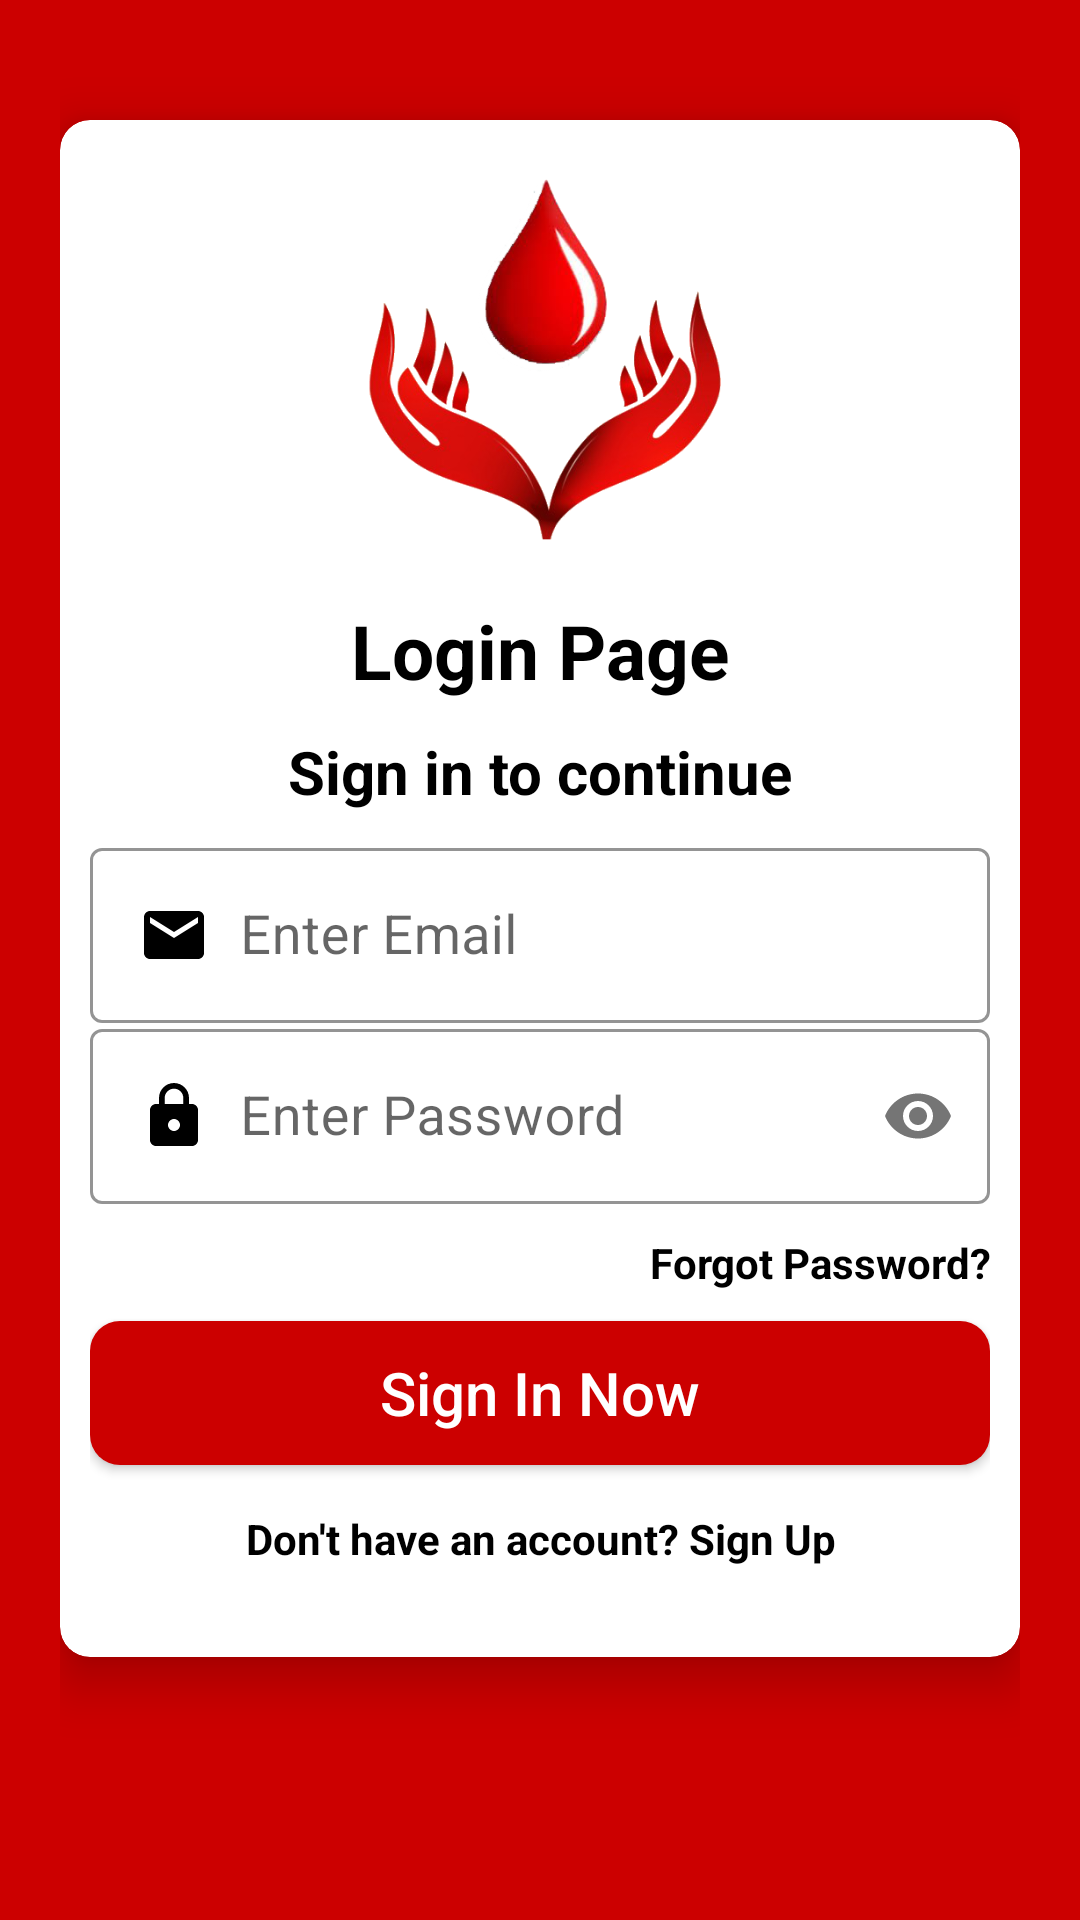

This screen was rendered from an Android layout file. Write that file and the resources it references.
<!-- AndroidManifest.xml: application theme Theme.AndroidBloodBank -->
<!-- res/layout/activity_login.xml -->
<?xml version="1.0" encoding="utf-8"?>
<ScrollView xmlns:android="http://schemas.android.com/apk/res/android"
    xmlns:app="http://schemas.android.com/apk/res-auto"
    xmlns:tools="http://schemas.android.com/tools"
    android:layout_width="match_parent"
    android:layout_height="match_parent"
    android:orientation="vertical"
    android:padding="20dp"
    android:background="#cc0000"
    tools:context=".LoginActivity">

    <androidx.cardview.widget.CardView
        android:layout_width="match_parent"
        android:layout_height="wrap_content"
        android:layout_marginTop="20dp"
        app:cardCornerRadius="10dp"
        app:cardElevation="10dp"
        android:background="#fff"
        android:elevation="10dp">

        <LinearLayout
            android:layout_width="match_parent"
            android:layout_height="wrap_content"
            android:layout_margin="10dp"
            android:orientation="vertical">

            <ImageView

                android:layout_width="150dp"
                android:layout_height="150dp"
                android:layout_gravity="center"
                android:layout_marginTop="0dp"
                android:src="@drawable/logo"/>

            <TextView

                android:text="Login Page"
                android:textColor="#000"
                android:textSize="25sp"
                android:textStyle="bold"
                android:gravity="center"
                android:layout_width="match_parent"
                android:layout_height="wrap_content"/>

            <TextView

                android:text="Sign in to continue"
                android:textColor="#000"
                android:textSize="20sp"
                android:gravity="center"
                android:textStyle="bold"
                android:layout_marginTop="10dp"
                android:layout_width="match_parent"
                android:layout_height="wrap_content"/>

            <LinearLayout
                android:layout_width="match_parent"
                android:layout_height="wrap_content"
                android:layout_marginTop="10dp"
                android:orientation="vertical"
                android:layout_marginBottom="20dp">



                <com.google.android.material.textfield.TextInputLayout
                    android:layout_width="match_parent"
                    android:layout_height="wrap_content"
                    android:theme="@style/TextInputLayoutStyle"
                    app:boxStrokeColor="#000"
                    app:hintTextAppearance="@color/purple_200"
                    style="@style/Widget.MaterialComponents.TextInputLayout.OutlinedBox.Dense">

                    <com.google.android.material.textfield.TextInputEditText
                        android:id="@+id/loginEmail"
                        android:layout_width="match_parent"
                        android:layout_height="wrap_content"
                        android:hint="Enter Email"
                        android:inputType="textEmailAddress"
                        android:drawablePadding="10dp"
                        android:textColor="#000"
                        android:textSize="18sp"
                        android:textColorHint="#000"
                        android:drawableStart="@drawable/ic_email"/>
                </com.google.android.material.textfield.TextInputLayout>

                <com.google.android.material.textfield.TextInputLayout
                    android:layout_width="match_parent"
                    android:layout_height="wrap_content"
                    android:theme="@style/TextInputLayoutStyle"
                    app:passwordToggleEnabled="true"
                    app:boxStrokeColor="#000"
                    app:hintTextAppearance="@color/purple_200"
                    style="@style/Widget.MaterialComponents.TextInputLayout.OutlinedBox.Dense">

                    <com.google.android.material.textfield.TextInputEditText
                        android:id="@+id/loginPassword"
                        android:layout_width="match_parent"
                        android:layout_height="wrap_content"
                        android:hint="Enter Password"
                        android:drawablePadding="10dp"
                        android:inputType="textPassword"
                        android:textColor="#000"
                        android:textSize="18sp"
                        android:textColorHint="#000"
                        android:drawableStart="@drawable/ic_lock"/>
                </com.google.android.material.textfield.TextInputLayout>

                <TextView
                    android:id="@+id/forgotPassword"
                    android:text="Forgot Password?"
                    android:textColor="#000"
                    android:gravity="end"
                    android:textStyle="bold"
                    android:layout_marginTop="10dp"
                    android:layout_width="match_parent"
                    android:layout_height="wrap_content"/>

                <Button
                    android:id="@+id/loginButton"
                    android:text="Sign In Now"
                    android:textAllCaps="false"
                    android:layout_marginTop="10dp"
                    android:layout_gravity="center"
                    android:textColor="#fff"
                    android:textSize="20sp"
                    android:background="@drawable/buttons_background"
                    android:layout_width="match_parent"
                    android:layout_height="wrap_content"/>

                <TextView
                    android:id="@+id/backButton"
                    android:text="Don't have an account? Sign Up"
                    android:layout_marginTop="15dp"
                    android:textColor="#000"
                    android:textStyle="bold"
                    android:gravity="center"
                    android:layout_width="match_parent"
                    android:layout_height="wrap_content"/>


            </LinearLayout>


        </LinearLayout>

    </androidx.cardview.widget.CardView>



</ScrollView>
<!-- resources referenced by this layout -->
<resources>
  <color name="purple_200">#cc0000</color>
  <!-- drawable buttons_background (drawable) -->
  <?xml version="1.0" encoding="utf-8"?>
  <shape xmlns:android="http://schemas.android.com/apk/res/android">
  
      <solid
          android:color="#cc0000"/>
      <corners
          android:radius="10dp"/>
  
  
  </shape>
  <!-- drawable ic_email (drawable) -->
  <vector xmlns:android="http://schemas.android.com/apk/res/android"
      android:width="24dp"
      android:height="24dp"
      android:viewportWidth="24"
      android:viewportHeight="24"
      android:tint="#000">
    <path
        android:fillColor="#000"
        android:pathData="M20,4L4,4c-1.1,0 -1.99,0.9 -1.99,2L2,18c0,1.1 0.9,2 2,2h16c1.1,0 2,-0.9 2,-2L22,6c0,-1.1 -0.9,-2 -2,-2zM20,8l-8,5 -8,-5L4,6l8,5 8,-5v2z"/>
  </vector>
  <!-- drawable ic_lock (drawable) -->
  <vector xmlns:android="http://schemas.android.com/apk/res/android"
      android:width="24dp"
      android:height="24dp"
      android:viewportWidth="24"
      android:viewportHeight="24"
      android:tint="#000">
    <path
        android:fillColor="#000"
        android:pathData="M18,8h-1L17,6c0,-2.76 -2.24,-5 -5,-5S7,3.24 7,6v2L6,8c-1.1,0 -2,0.9 -2,2v10c0,1.1 0.9,2 2,2h12c1.1,0 2,-0.9 2,-2L20,10c0,-1.1 -0.9,-2 -2,-2zM12,17c-1.1,0 -2,-0.9 -2,-2s0.9,-2 2,-2 2,0.9 2,2 -0.9,2 -2,2zM15.1,8L8.9,8L8.9,6c0,-1.71 1.39,-3.1 3.1,-3.1 1.71,0 3.1,1.39 3.1,3.1v2z"/>
  </vector>
  <!-- drawable logo: png bitmap (drawable, 113895 bytes) -->
  <style name="TextInputLayoutStyle" parent="Widget.MaterialComponents.TextInputLayout.OutlinedBox">
          <item name="boxStrokeColor">#fff</item>
          <item name="boxStrokeWidth">2dp</item>
      </style>
  <style name="Theme.AndroidBloodBank" parent="Theme.MaterialComponents.Light.NoActionBar">
          
          <item name="colorPrimary">@color/purple_500</item>
          <item name="colorPrimaryVariant">@color/purple_700</item>
          <item name="colorOnPrimary">@color/white</item>
          
          <item name="colorSecondary">@color/teal_200</item>
          <item name="colorSecondaryVariant">@color/teal_700</item>
          <item name="colorOnSecondary">@color/black</item>
          
          <item name="android:statusBarColor" tools:targetApi="l">?attr/colorPrimaryVariant</item>
          
      </style>
  <color name="purple_500">#cc0000</color>
  <color name="purple_700">#cc0000</color>
  <color name="white">#983333</color>
  <color name="teal_200">#FF03DAC5</color>
  <color name="teal_700">#FF018786</color>
  <color name="black">#FF000000</color>
</resources>
